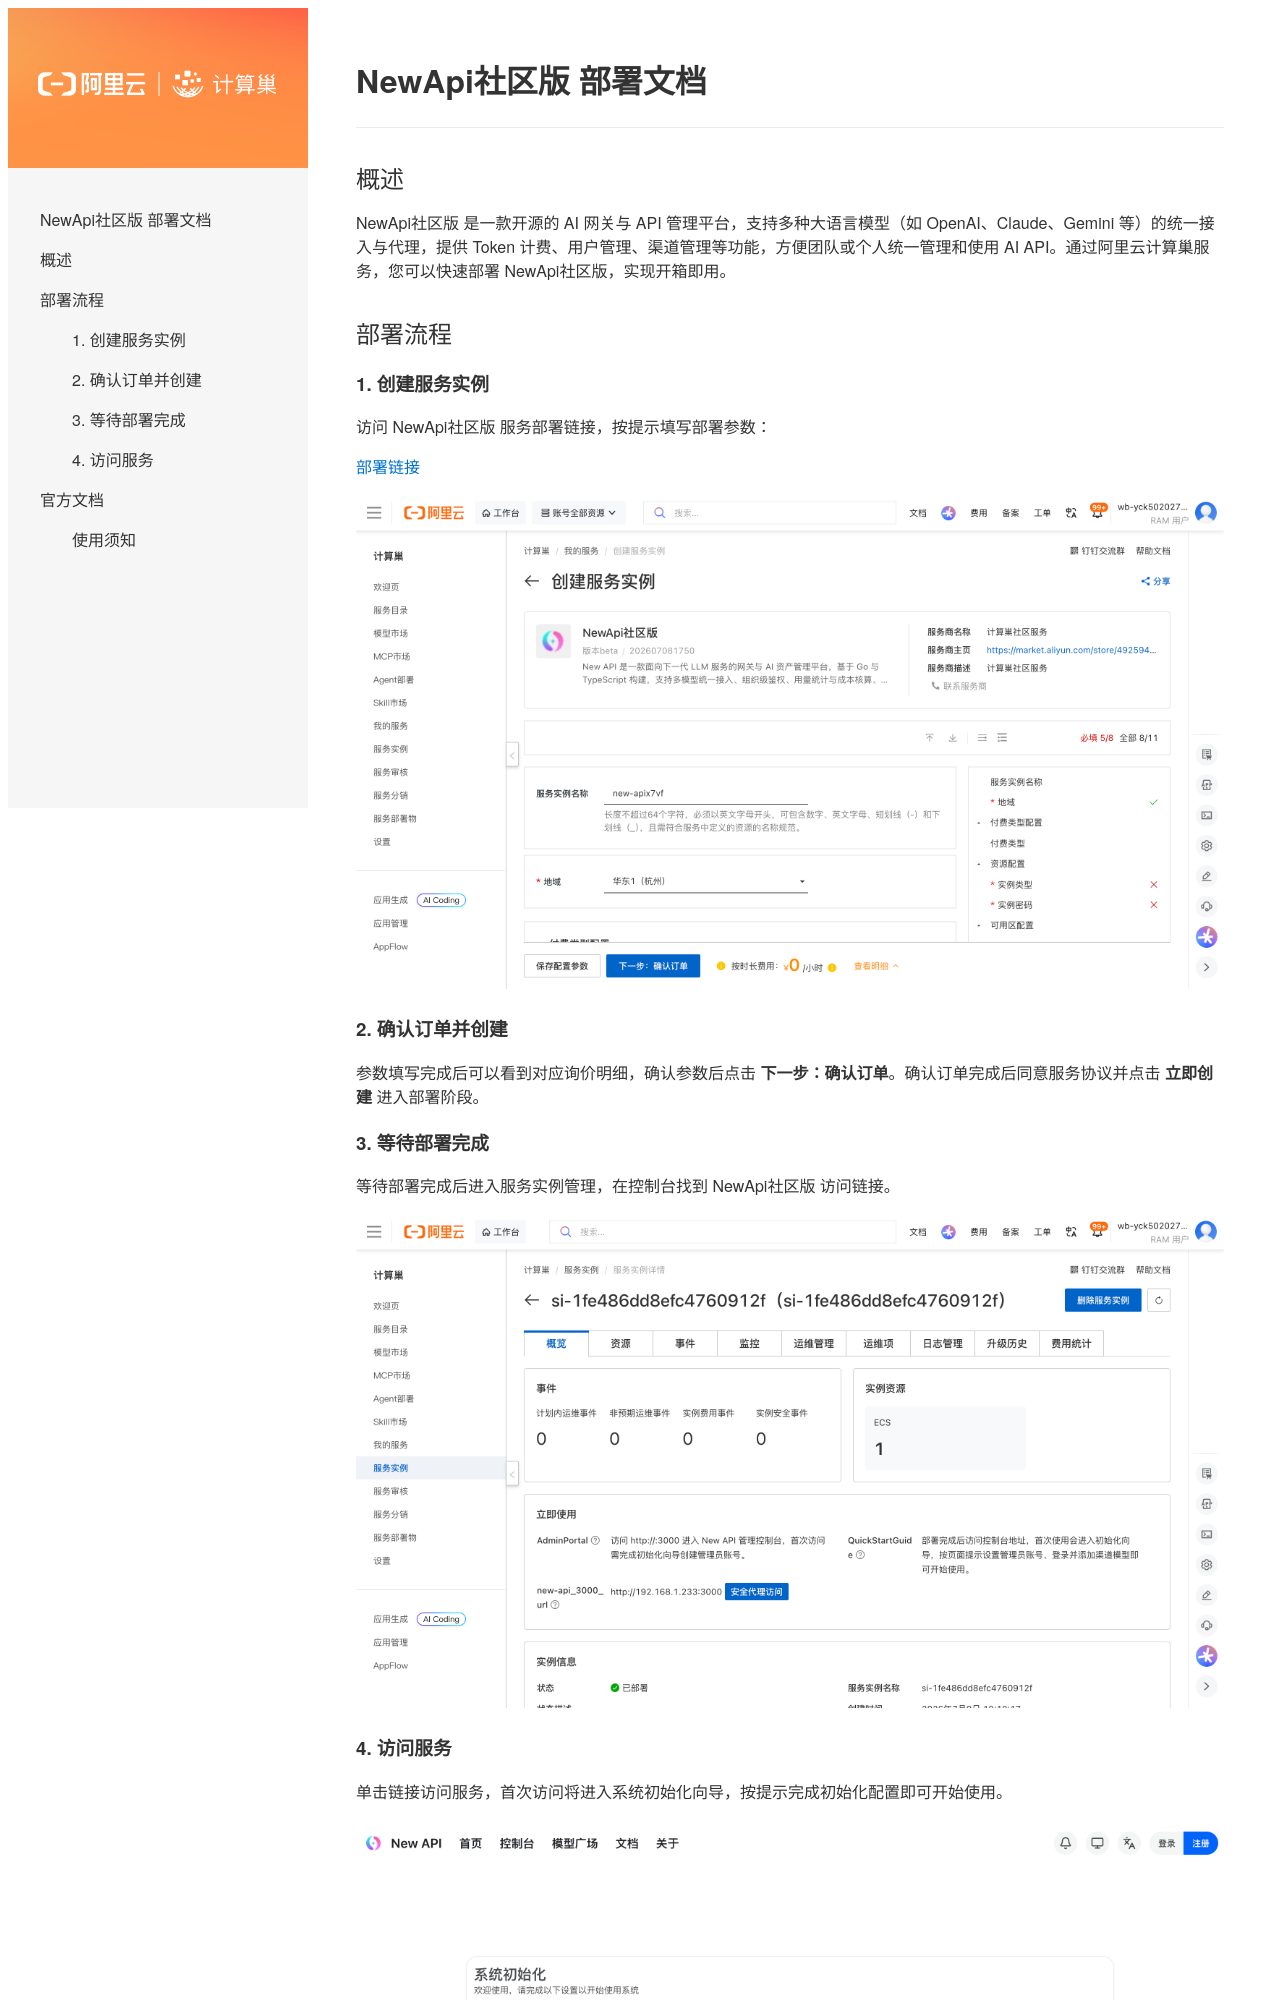

repository: aliyun-computenest/quickstart-newapi · page: index.html · generator: mkdocs

# NewApi社区版 部署文档

## 概述

NewApi社区版 是一款开源的 AI 网关与 API 管理平台，支持多种大语言模型（如 OpenAI、Claude、Gemini 等）的统一接入与代理，提供 Token 计费、用户管理、渠道管理等功能，方便团队或个人统一管理和使用 AI API。通过阿里云计算巢服务，您可以快速部署 NewApi社区版，实现开箱即用。

## 部署流程

### 1. 创建服务实例

访问 NewApi社区版 服务部署链接，按提示填写部署参数：

[部署链接](https://computenest.console.aliyun.com/service/instance/create/cn-hangzhou?type=user&ServiceId=service-82776be9323047f29a9c)

![创建服务实例](images/create-instance.png)

### 2. 确认订单并创建

参数填写完成后可以看到对应询价明细，确认参数后点击 **下一步：确认订单**。确认订单完成后同意服务协议并点击 **立即创建** 进入部署阶段。

### 3. 等待部署完成

等待部署完成后进入服务实例管理，在控制台找到 NewApi社区版 访问链接。

![服务实例详情](images/instance-detail.png)
